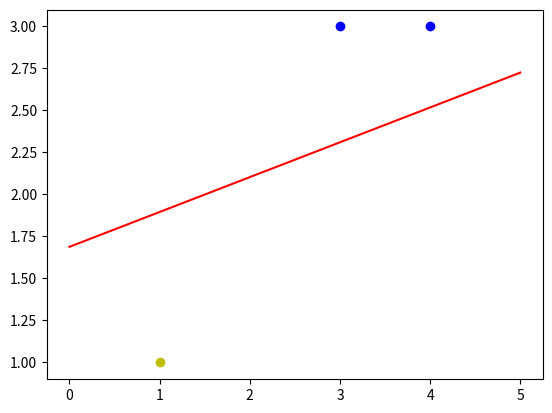

Reproduce this figure in Python.
#单层感知器
#参考：https://www.jianshu.com/p/d7189cbd0983?from=groupmessage
import numpy as np
import matplotlib as mpl
import matplotlib.pyplot as plt

X=np.array([[1,4,3],
            [1,5,4],
            [1,4,5],
            [1,1,1],
            [1,2,1],
            [1,3,2]])
Y=np.array([1,1,1,-1,-1,-1])
W=(np.random.random(3)-0.5)*2   #设定权值向量(w0,w1,w2),权值范围为-1,1
lr=0.3  #学习率
n=0     #迭代次数
Out=0     #神经网络输出

def update():
    global X,Y,W,lr,n
    n+=1
    Out=np.sign(np.dot(X,W.T))
    W_Tmp=lr*(np.dot((Y-Out),X))
    W=W+W_Tmp

if __name__ == '__main__':
    for index in range(100):
        update()
        Out=np.sign(np.dot(X,W.T))
        print('Out:'.ljust(5),Out)
        print('Y:'.ljust(5),Y)
        if (Out==Y).all():
            print('Finished')
            print('epoch:',n)
            break

x1=[3,4]
y1=[3,3]
x2=[1]
y2=[1]

k=-W[1]/W[2]
b=-W[0]/W[2]
print('k=',k)
print('b=',b)
x=np.linspace(0,5)
plt.figure()
plt.plot(x,k*x+b,'r')
plt.plot(x1,y1,'bo')
plt.plot(x2,y2,'yo')
plt.show()
